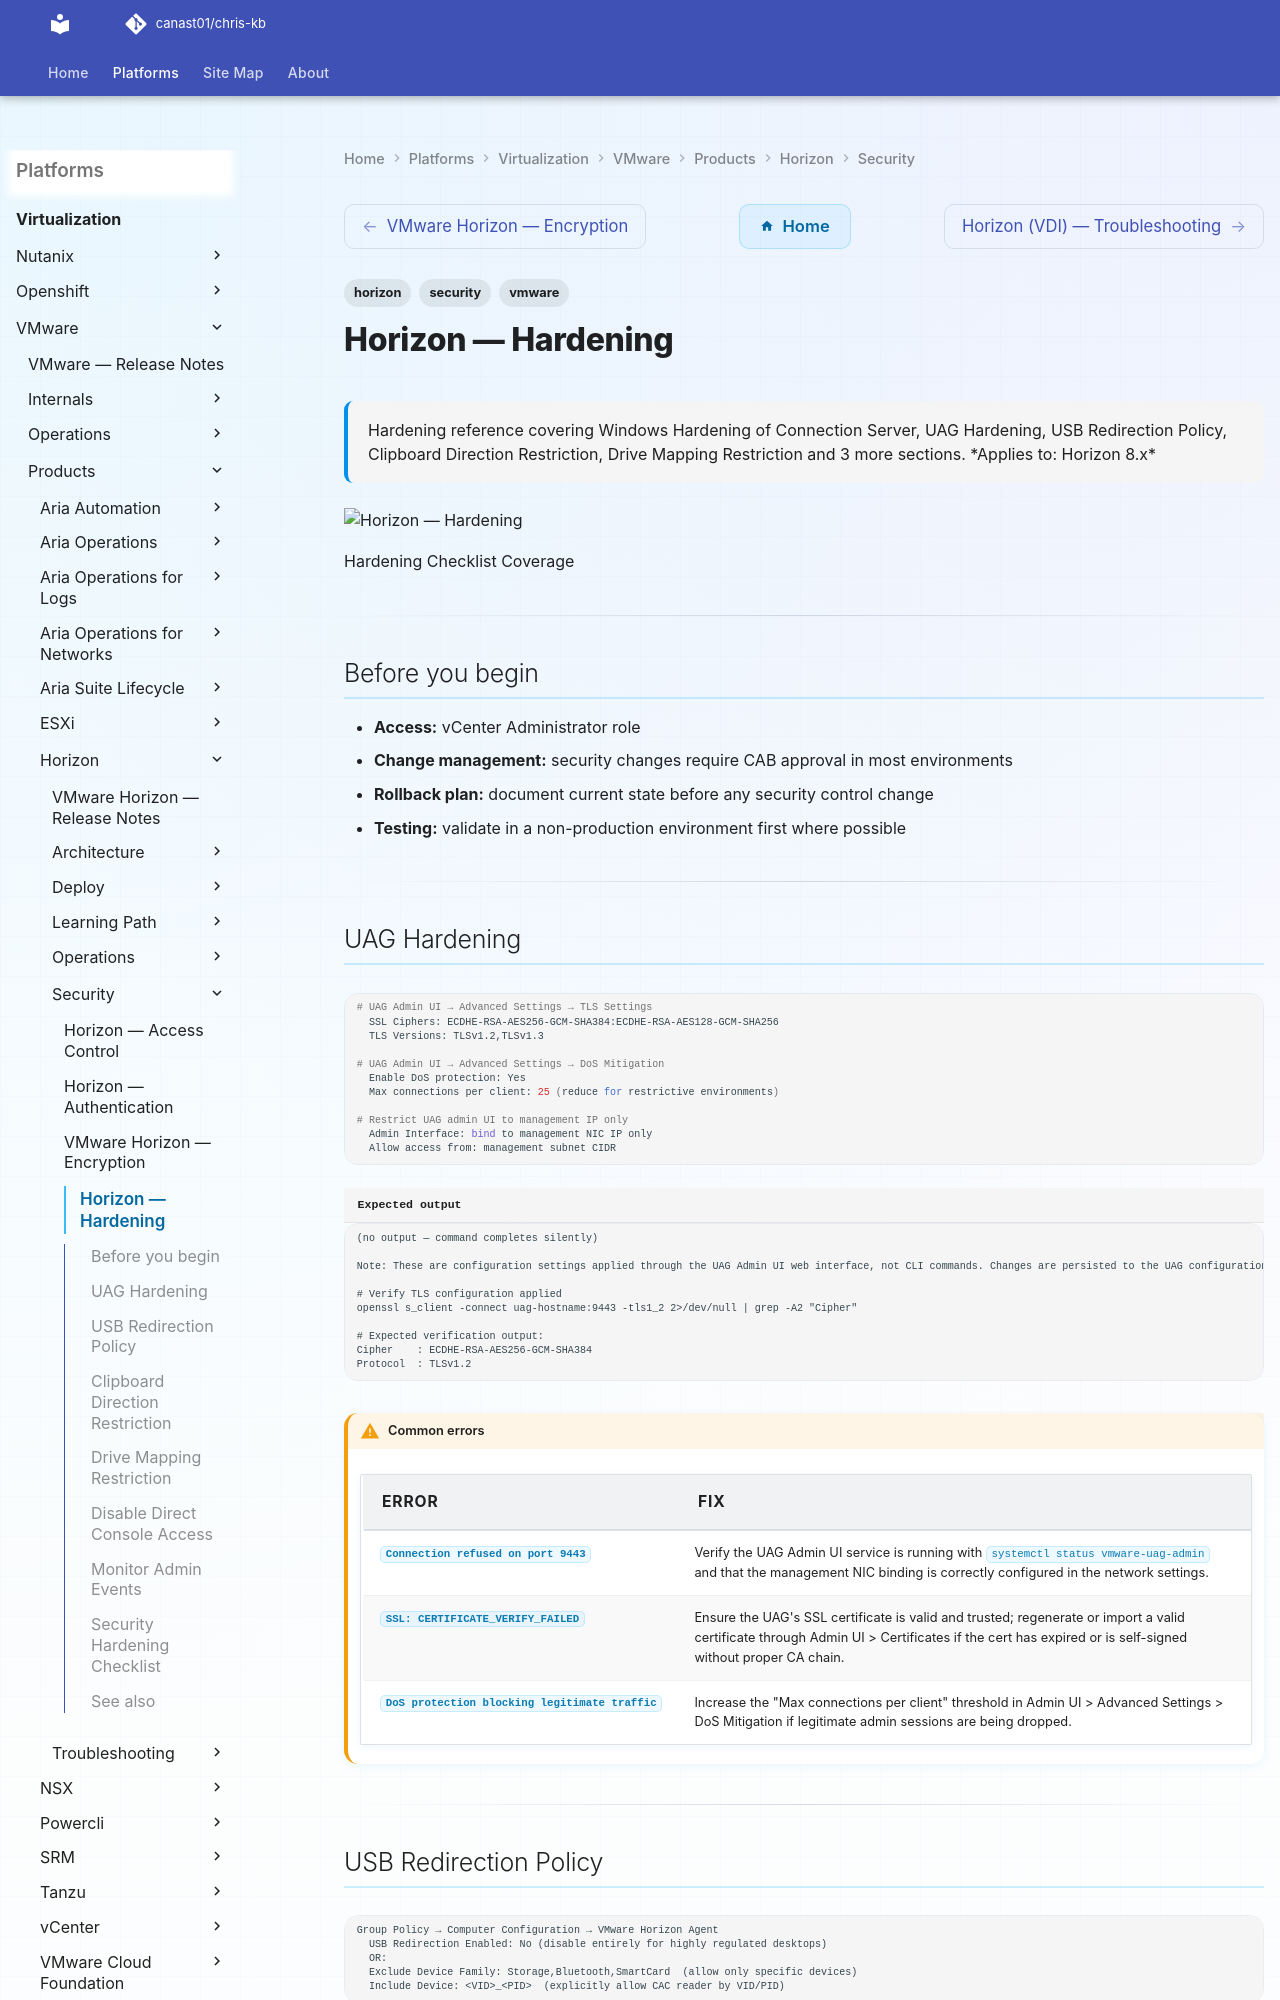

repository: canast01/chris-kb · page: virtualization/vmware/products/horizon/security/hardening/index.html · generator: mkdocs

---
tags:
  - horizon
  - security
  - vmware
description: "Hardening reference covering Windows Hardening of Connection Server, UAG Hardening, USB Redirection Policy, Clipboard Direction Restriction, Drive Mapping..."
---
# Horizon — Hardening

<div class="kb-summary">
Hardening reference covering Windows Hardening of Connection Server, UAG Hardening, USB Redirection Policy, Clipboard Direction Restriction, Drive Mapping Restriction and 3 more sections.

*Applies to: Horizon 8.x*
</div>
![Horizon — Hardening](../../../../../assets/virtualization-vmware-horizon-security-hardening.svg)

  Hardening Checklist Coverage

---

## Before you begin

- **Access:** vCenter Administrator role
- **Change management:** security changes require CAB approval in most environments
- **Rollback plan:** document current state before any security control change
- **Testing:** validate in a non-production environment first where possible

---
